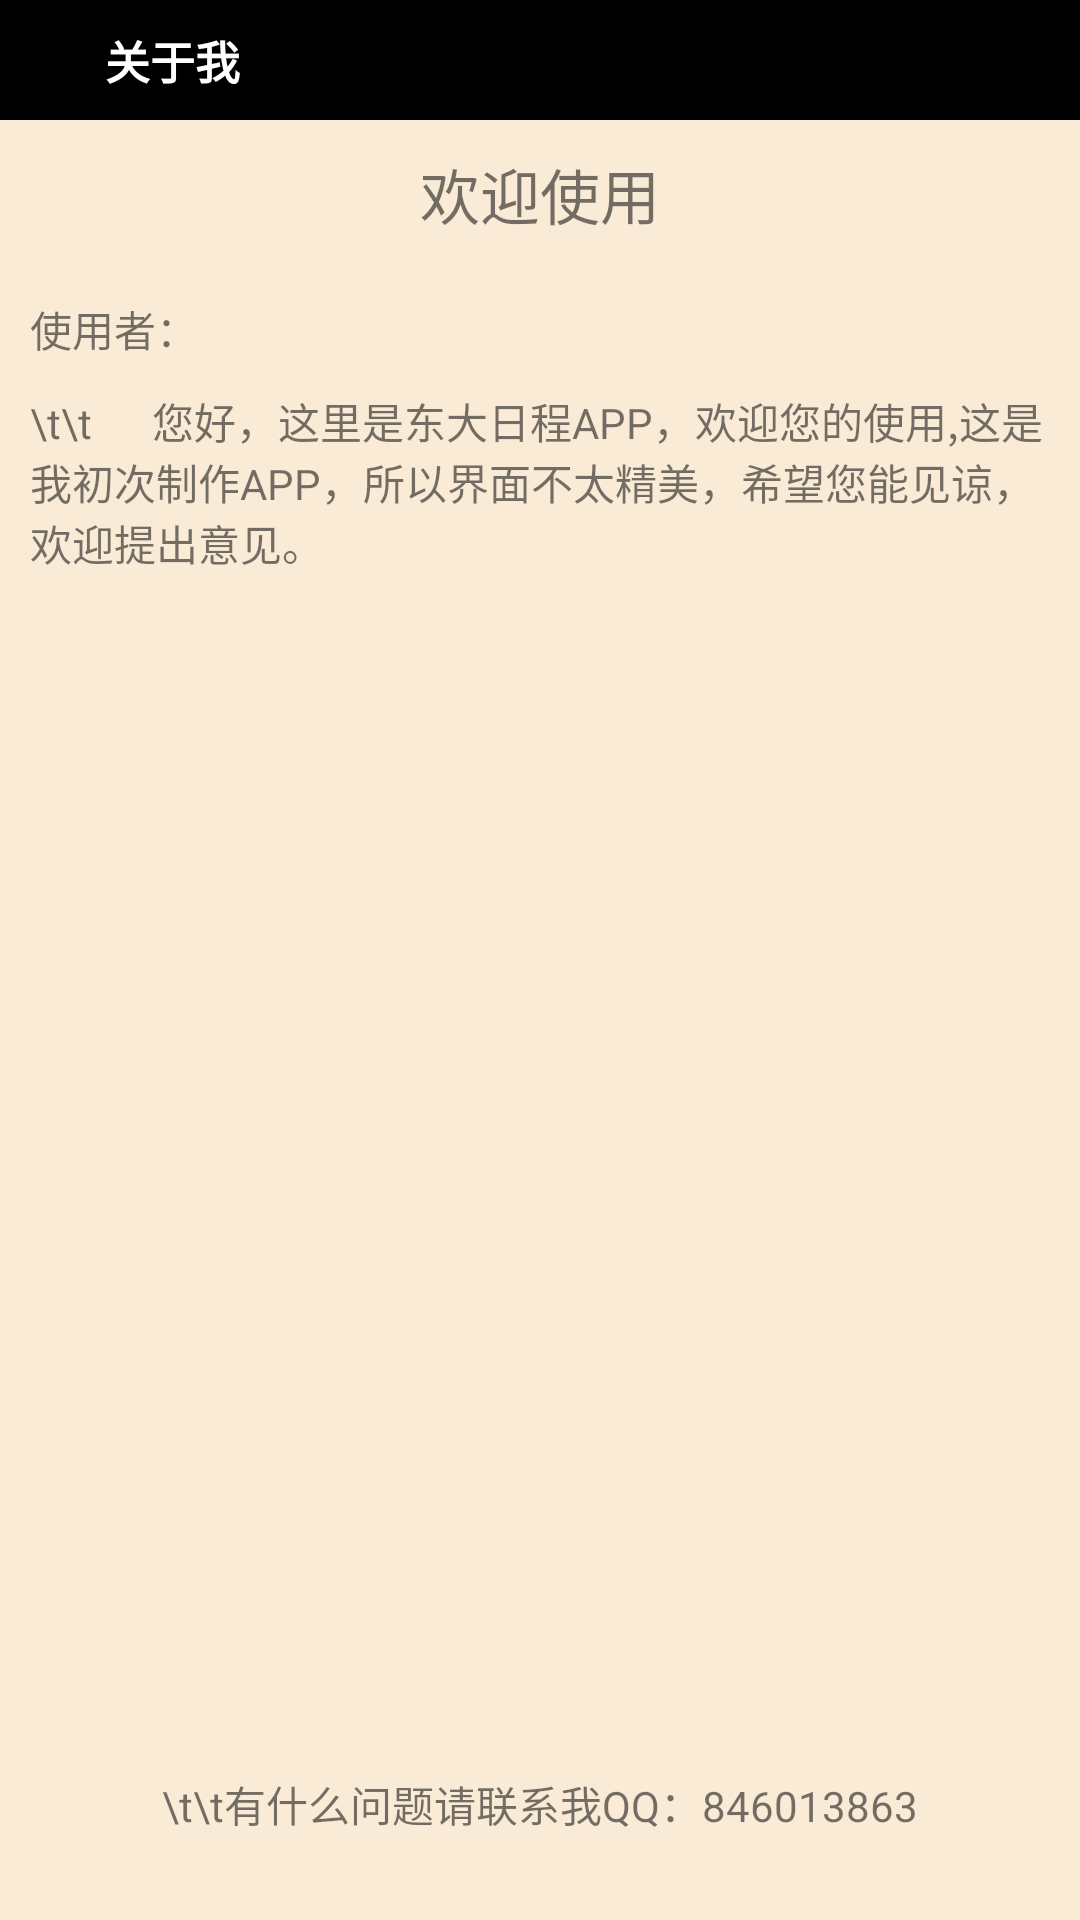

Android layout source for this screen:
<!-- AndroidManifest.xml: application theme Theme.Schedule.NoActionBar -->
<!-- res/layout/fragment_about_us.xml -->
<?xml version="1.0" encoding="utf-8"?>
<LinearLayout xmlns:android="http://schemas.android.com/apk/res/android"
    android:layout_width="match_parent"
    android:layout_height="match_parent"
    android:clickable="true"
    android:orientation="vertical" >

    <LinearLayout
        android:layout_width="fill_parent"
        android:layout_height="40dp"
        android:background="#000000"
        android:gravity="center"
        android:orientation="horizontal" >

        <ImageView
            android:id="@+id/image_back"
            android:layout_width="25dp"
            android:layout_height="25dp"
            android:src="@drawable/left" />

        <TextView
            android:layout_width="fill_parent"
            android:layout_height="wrap_content"
            android:layout_marginLeft="10dp"
            android:text="关于我"
            android:textColor="#ffffff"
            android:textSize="15sp"
            android:textStyle="bold" />
    </LinearLayout>

    <LinearLayout
        android:layout_width="fill_parent"
        android:layout_height="fill_parent"
        android:background="@color/antiquewhite"
        android:orientation="vertical" >

        <TextView
            android:layout_width="fill_parent"
            android:layout_height="wrap_content"
            android:layout_margin="10dp"
            android:gravity="center"
            android:text="欢迎使用"
            android:textSize="20sp" />

        <TextView
            android:layout_width="fill_parent"
            android:layout_height="wrap_content"
            android:layout_marginLeft="10dp"
            android:layout_marginRight="10dp"
            android:layout_marginTop="10dp"
            android:text="使用者：" />

        <TextView
            android:layout_width="fill_parent"
            android:layout_height="wrap_content"
            android:layout_marginLeft="10dp"
            android:layout_marginRight="10dp"
            android:layout_marginTop="10dp"
            android:text="\t\t      您好，这里是东大日程APP，欢迎您的使用,这是我初次制作APP，所以界面不太精美，希望您能见谅，欢迎提出意见。" />

        <TextView
            android:layout_width="fill_parent"
            android:layout_height="wrap_content"
            android:layout_marginLeft="10dp"
            android:layout_marginRight="10dp"
            android:layout_marginTop="400dp"
            android:gravity="center"
            android:text="\t\t有什么问题请联系我QQ：846013863" />
    </LinearLayout>

</LinearLayout>
<!-- resources referenced by this layout -->
<resources>
  <color name="antiquewhite">#FAEBD7</color>
  <style name="Theme.Schedule.NoActionBar">
          <item name="windowActionBar">false</item>
          <item name="windowNoTitle">true</item>
      </style>
</resources>
